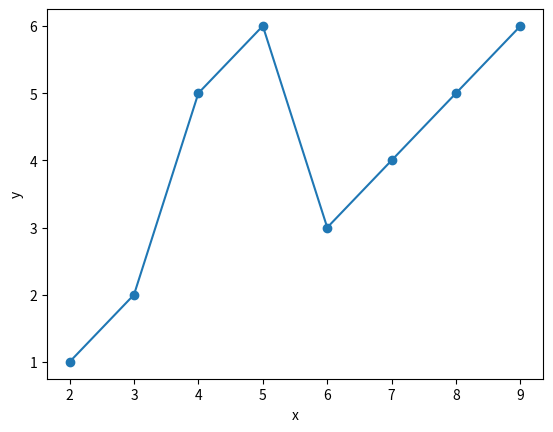

Here is the Python script that generated this plot:
import numpy as np
import matplotlib.pyplot as plt

x = np.arange(2,10)
y = np.array([1,2,5,6,3,4,5,6])

plt.plot(x,y,'o-')
plt.xlabel('x')
plt.ylabel('y')
plt.show()
